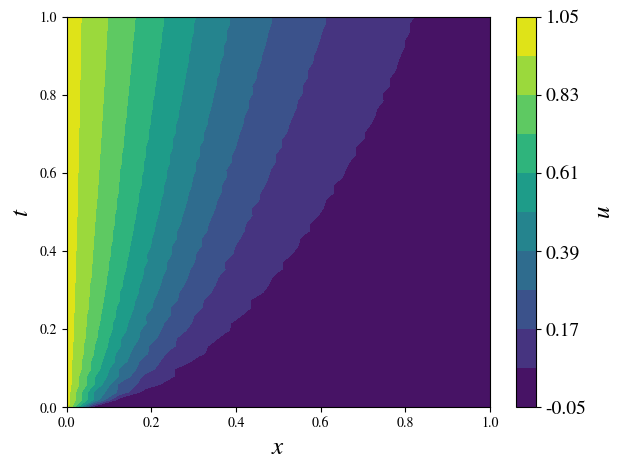
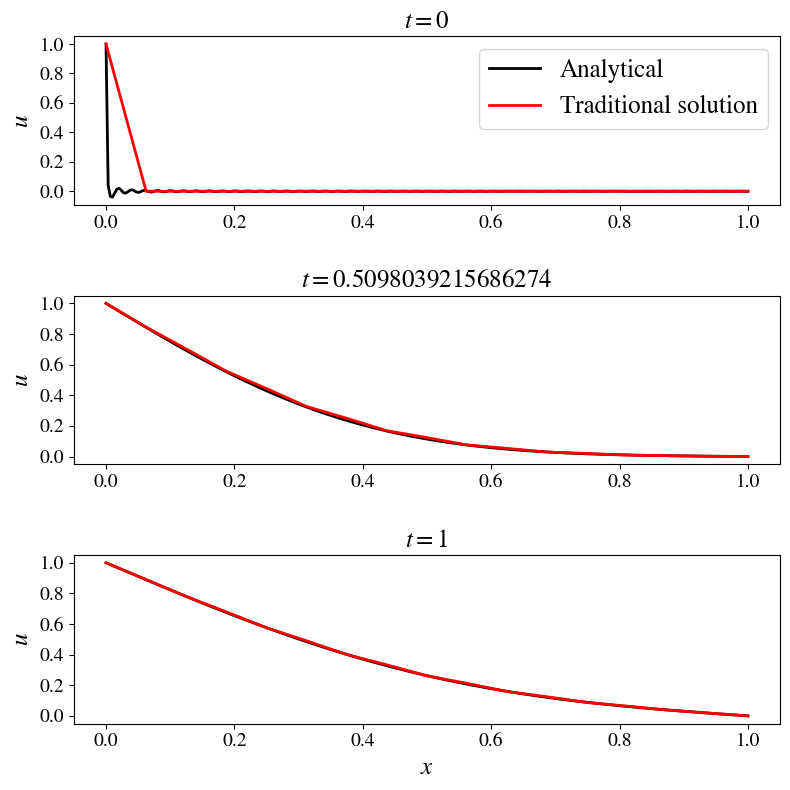

The script that saved these images, in order:
#Traditional solver for the 1-D Unstead Heat Transfer problem. 
'''
For this problem, we'll be using some concepts applied to solve the linear advection problem, 
but with second order central difference at the previous time.
'''
import numpy as np
import time
import os
from mpl_toolkits.mplot3d import Axes3D
import matplotlib.pyplot as plt
from matplotlib import cm, rcParams
from matplotlib.ticker import LinearLocator, FormatStrFormatter

rcParams['mathtext.fontset'] = 'stix'
rcParams['font.family'] = 'STIXGeneral'

if not os.path.exists('./heat_cond'):
    os.makedirs('./heat_cond')
    
#############################################################
## DOMAIN

#Conduction constant
k = 0.1
# Left edge temperature
Tl = 1.0
# Right edge temperature
Tr = 0.0
# Plate length
L = 1.0
# Simulation time
tf = 1.0
        
# Generate refined boundaries
#nx
nx = 17
x  = np.linspace(0,L,nx)
delta_x = x[1] - x[0]   # since it is a linear distribution 

#nt
nt = 52
t  = np.linspace(0,tf,nt)
delta_t = t[1] - t[0]

#Fo
Fo = k*delta_t/delta_x**2

#mesh
X,T = np.meshgrid(x,t)

# It might be unnecessary to create a matrix for this problem. But it will be useful in the future.
Ugrid = np.zeros([nt,nx]) # Matrix that only receives the results from each time instance at each line.

## 1-D linear advection problem
'''
print("\nFo = " + str(k*delta_t/delta_x**2) + " || cond. for stability: Fo <= 1/4 \n")
'''

## Boundary condition

Ugrid[:,0] = Tl

## Analytical solution
def analytical_sol(nt,nx):
    # Initialize Output array
    Outputs = np.zeros([nt,nx])
    x = np.linspace(0,L,nx)
    t = np.linspace(0,tf,nt)
    X,T = np.meshgrid(x,t)
    # Temperature difference
    deltaT = Tl - Tr
    # Select number of Fourier terms
    N = np.arange(1,501)
    # Fourier coefficients
    bn = L*deltaT/np.pi**2/N**2*(np.sin(np.pi*N) - np.pi*N)
    for ti in range(nt):
        for xi in range(nx):        
            Outputs[ti][xi] = deltaT*(1-x[xi]/L) + 2/L*np.sum(bn*np.sin(N*np.pi*x[xi]/L)*np.exp(-k*N**2*np.pi**2*t[ti]/L**2))

    return Outputs

nt_ana = 301
nx_ana = 301
x_ana = np.linspace(0,L,nx_ana)
t_ana = np.linspace(0,tf,nt_ana)
X_ana,T_ana = np.meshgrid(x_ana,t_ana)
Ugrid_ana = analytical_sol(nt_ana, nx_ana)

############################################################
## Execution
start_time = time.time()

for ti in range(1,nt): # time sweep, excluding the time at boundary where t == 0
    for xi in range(1,nx-1): # position sweep, excluding the position where x == -1
        Ugrid[ti,xi] = Ugrid[ti-1][xi] + Fo*(Ugrid[ti-1][xi+1] + Ugrid[ti-1][xi-1] - 2*Ugrid[ti-1][xi])

end_time = time.time()

from scipy.interpolate import RectBivariateSpline as spline
Ugrid_int = spline(t,x,Ugrid).ev(T_ana[:],X_ana[:]).reshape(X_ana.shape)

R_ana    = np.sum((Ugrid_int-Ugrid_ana)**2)
MSE_ana  = R_ana/(2*nx_ana*nt_ana) 

print("\n\n## Solution for the 1-D Unsteady Heat Transfer problem")
print("Convergence time = " + str(end_time-start_time) + " seconds")
print("MSE = " + str(MSE_ana))
print("nx = " + str(nx))
print("nt = " + str(nt))
print(" ")
############################################################
## Plot the results
level_min=-0.05
level_max=1.05
# Contour plot
fig = plt.figure()
CS = plt.contourf(X, T, Ugrid, cmap=cm.viridis, levels=np.linspace(level_min,level_max,11), extent=[0, 1, 0, 1])
plt.xlabel(r'$x$',fontsize=18)
plt.ylabel(r'$t$',fontsize=18)
cb = plt.colorbar(CS)
cb.set_label(label=r'$u$',size=18)
cb.ax.tick_params(labelsize=14)
plt.tight_layout()
#plt.show()
fig.savefig("./heat_cond/FD_heat_cond_"+str(nx)+"_x_"+str(nt)+".pdf")

# Figure 2
fig2 = plt.figure(figsize=(8,8))
plt.subplot(3, 1, 1)
plt.plot(x_ana, Ugrid_ana[0][:],'k',label='Analytical',linewidth=2)
plt.plot(x, Ugrid[0],'r',label='Traditional solution',linewidth=2)
plt.legend(loc='best',fontsize=18)
plt.title(r'$t=0$', fontsize=18) 
plt.ylabel(r'$u$',fontsize=18)
plt.xlabel(' ',fontsize=14)
plt.xticks(fontsize=14)
plt.yticks(fontsize=14)
plt.grid(False)

plt.subplot(3, 1, 2)
plt.plot(x_ana, Ugrid_ana[int(len(t_ana)/2)][:],'k',linewidth=2)
plt.plot(x, Ugrid[int(len(t)/2)][:],'r',linewidth=2)
plt.title(r'$t='+str(t[int(len(t)/2)])+'$',fontsize=18)
plt.ylabel(r'$u$',fontsize=18)
plt.xlabel(' ',fontsize=14)
plt.xticks(fontsize=14)
plt.yticks(fontsize=14)
plt.grid(False)

plt.subplot(3, 1, 3)
plt.plot(x_ana, Ugrid_ana[-1][:],'k',linewidth=2)
plt.plot(x, Ugrid[-1],'r',linewidth=2)
plt.title(r'$t=1$', fontsize=18)
plt.ylabel(r'$u$',fontsize=18)
plt.xlabel(r'$x$',fontsize=18)
plt.xticks(fontsize=14)
plt.yticks(fontsize=14)
plt.grid(False)

fig2.tight_layout()
fig2.savefig("./heat_cond/FD_heat_cond_"+str(nx)+"_x_"+str(nt)+"_slice.pdf")
#plt.show()
